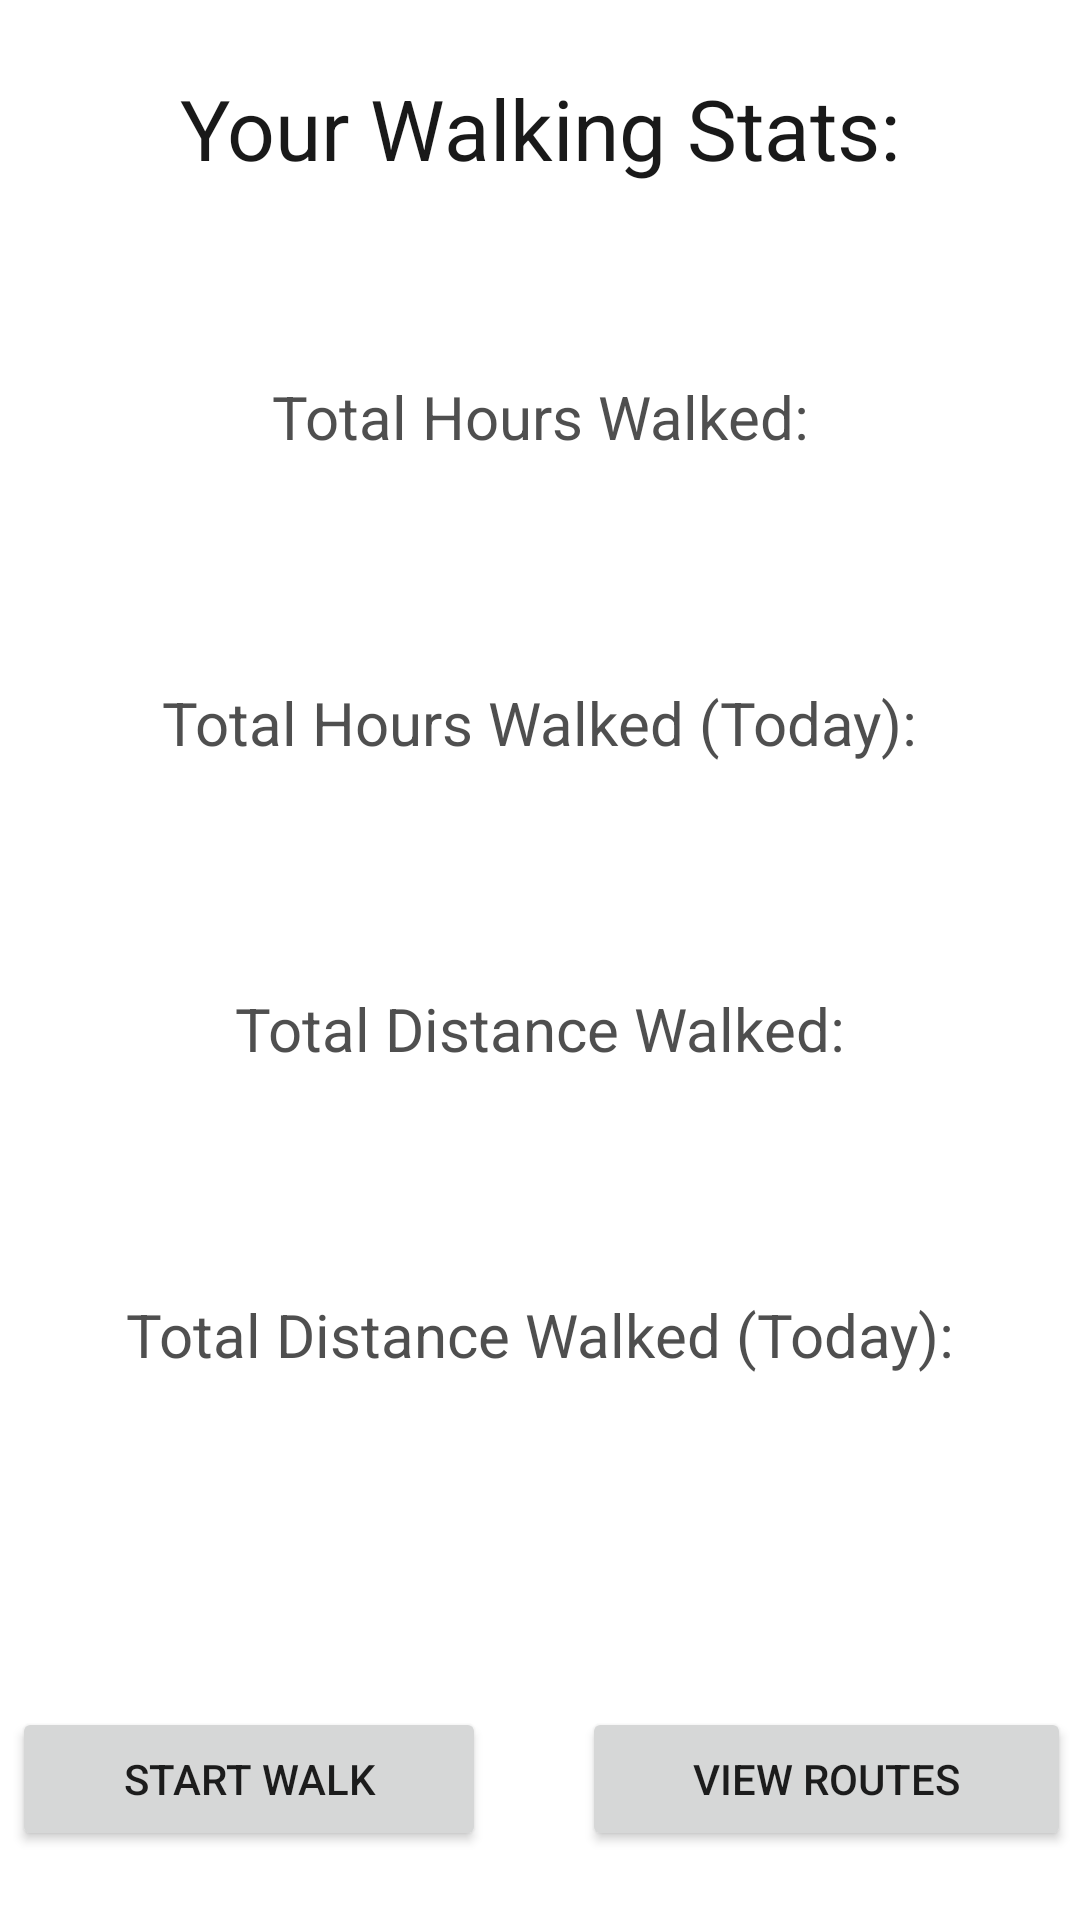

Produce the Android XML layout that renders to this screen, including the resource entries it uses.
<!-- AndroidManifest.xml: application theme Theme.DogTracker -->
<!-- res/layout/fragment_walking.xml -->
<?xml version="1.0" encoding="utf-8"?>
<androidx.constraintlayout.widget.ConstraintLayout xmlns:android="http://schemas.android.com/apk/res/android"
    xmlns:app="http://schemas.android.com/apk/res-auto"
    xmlns:tools="http://schemas.android.com/tools"
    android:layout_width="match_parent"
    android:layout_height="match_parent"
    android:background="#FFFFFF"
    tools:context=".ui.walking.WalkingFragment">

    <TextView
        android:id="@+id/textViewWalkingTitle"
        android:layout_width="wrap_content"
        android:layout_height="wrap_content"
        android:layout_marginTop="24dp"
        android:text="@string/your_walking_stats"
        android:textColor="#191919"
        android:textSize="28sp"
        app:layout_constraintEnd_toEndOf="parent"
        app:layout_constraintStart_toStartOf="parent"
        app:layout_constraintTop_toTopOf="parent" />

    <LinearLayout
        android:id="@+id/linearLayout"
        android:layout_width="369dp"
        android:layout_height="55dp"
        android:layout_marginStart="8dp"
        android:layout_marginEnd="8dp"
        android:layout_marginBottom="16dp"
        android:orientation="horizontal"
        app:layout_constraintBottom_toBottomOf="parent"
        app:layout_constraintEnd_toEndOf="parent"
        app:layout_constraintStart_toStartOf="parent">

        <Button
            android:id="@+id/buttonWalkingStartWalk"
            android:layout_width="wrap_content"
            android:layout_height="wrap_content"
            android:layout_marginStart="8sp"
            android:layout_marginEnd="16sp"
            android:layout_weight="1"
            android:text="@string/start_walk_button" />

        <Button
            android:id="@+id/buttonViewRoutes"
            android:layout_width="wrap_content"
            android:layout_height="wrap_content"
            android:layout_marginStart="16sp"
            android:layout_marginEnd="8sp"
            android:layout_weight="1"
            android:text="@string/view_routes" />
    </LinearLayout>

    <TextView
        android:id="@+id/textViewWalkingTimeWalked"
        android:layout_width="wrap_content"
        android:layout_height="wrap_content"
        android:layout_marginTop="64dp"
        android:text="@string/hours_walked"
        android:textColor="#E43A3A3A"
        android:textSize="20sp"
        app:layout_constraintEnd_toEndOf="parent"
        app:layout_constraintStart_toStartOf="parent"
        app:layout_constraintTop_toBottomOf="@+id/textViewWalkingTitle" />

    <TextView
        android:id="@+id/textViewWalkingTimeWalkedToday"
        android:layout_width="wrap_content"
        android:layout_height="wrap_content"
        android:layout_marginTop="48dp"
        android:text="@string/hours_walked_today"
        android:textColor="#E43A3A3A"
        android:textSize="20sp"
        app:layout_constraintEnd_toEndOf="parent"
        app:layout_constraintStart_toStartOf="parent"
        app:layout_constraintTop_toBottomOf="@+id/textViewWalkingHoursWalkedValue" />

    <TextView
        android:id="@+id/textViewWalkingDistanceWalked"
        android:layout_width="wrap_content"
        android:layout_height="wrap_content"
        android:layout_marginTop="48dp"
        android:text="@string/distance_walked"
        android:textColor="#E43A3A3A"
        android:textSize="20sp"
        app:layout_constraintEnd_toEndOf="parent"
        app:layout_constraintStart_toStartOf="parent"
        app:layout_constraintTop_toBottomOf="@+id/textViewWalkingHoursWalkedTodayValue" />

    <TextView
        android:id="@+id/textViewWalkingDistanceWalkedToday"
        android:layout_width="wrap_content"
        android:layout_height="wrap_content"
        android:layout_marginTop="48dp"
        android:text="@string/distance_walked_today"
        android:textColor="#E43A3A3A"
        android:textSize="20sp"
        app:layout_constraintEnd_toEndOf="parent"
        app:layout_constraintStart_toStartOf="parent"
        app:layout_constraintTop_toBottomOf="@+id/textViewWalkingDistanceWalkedValue" />

    <TextView
        android:id="@+id/textViewWalkingHoursWalkedValue"
        android:layout_width="wrap_content"
        android:layout_height="wrap_content"
        android:layout_marginTop="8dp"
        android:textColor="#5A5A5A"
        app:layout_constraintEnd_toEndOf="parent"
        app:layout_constraintStart_toStartOf="parent"
        app:layout_constraintTop_toBottomOf="@+id/textViewWalkingTimeWalked" />

    <TextView
        android:id="@+id/textViewWalkingHoursWalkedTodayValue"
        android:layout_width="wrap_content"
        android:layout_height="wrap_content"
        android:layout_marginTop="8dp"
        android:textColor="#5A5A5A"
        app:layout_constraintEnd_toEndOf="parent"
        app:layout_constraintStart_toStartOf="parent"
        app:layout_constraintTop_toBottomOf="@+id/textViewWalkingTimeWalkedToday" />

    <TextView
        android:id="@+id/textViewWalkingDistanceWalkedValue"
        android:layout_width="wrap_content"
        android:layout_height="wrap_content"
        android:layout_marginTop="8dp"
        android:textColor="#5A5A5A"
        app:layout_constraintEnd_toEndOf="parent"
        app:layout_constraintStart_toStartOf="parent"
        app:layout_constraintTop_toBottomOf="@+id/textViewWalkingDistanceWalked" />

    <TextView
        android:id="@+id/textViewWalkingDistanceWalkedTodayValue"
        android:layout_width="wrap_content"
        android:layout_height="wrap_content"
        android:layout_marginTop="8dp"
        android:textColor="#5A5A5A"
        app:layout_constraintEnd_toEndOf="parent"
        app:layout_constraintStart_toStartOf="parent"
        app:layout_constraintTop_toBottomOf="@+id/textViewWalkingDistanceWalkedToday" />

</androidx.constraintlayout.widget.ConstraintLayout>
<!-- resources referenced by this layout -->
<resources>
  <string name="distance_walked">Total Distance Walked:</string>
  <string name="distance_walked_today">Total Distance Walked (Today):</string>
  <string name="hours_walked">Total Hours Walked:</string>
  <string name="hours_walked_today">Total Hours Walked (Today):</string>
  <string name="start_walk_button">Start Walk</string>
  <string name="view_routes">View Routes</string>
  <string name="your_walking_stats">Your Walking Stats:</string>
  <style name="Theme.DogTracker" parent="Theme.MaterialComponents.DayNight.DarkActionBar">
          
          <item name="colorPrimary">@color/purple_500</item>
          <item name="colorPrimaryVariant">@color/purple_700</item>
          <item name="colorOnPrimary">@color/white</item>
          
          <item name="colorSecondary">@color/teal_200</item>
          <item name="colorSecondaryVariant">@color/teal_700</item>
          <item name="colorOnSecondary">@color/black</item>
          
          <item name="android:statusBarColor" tools:targetApi="l">?attr/colorPrimaryVariant</item>
          
      </style>
  <!-- not gathered from this repository: default colours our renderer supplied (Android Studio template values) -->
  <color name="purple_500">#FF6200EE</color>
  <color name="purple_700">#FF3700B3</color>
  <color name="teal_200">#FF03DAC5</color>
  <color name="teal_700">#FF018786</color>
  <color name="black">#FF000000</color>
  <color name="white">#FFFFFFFF</color>
</resources>
